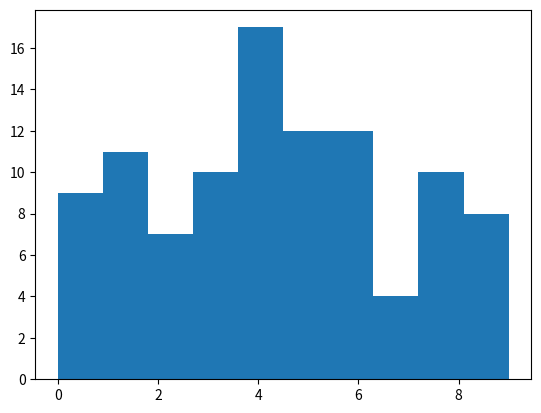

Write the Python code that produced this figure.
import matplotlib.pyplot as plt
import random as ra

ra.seed(10)
y=[]
for i in range(100):
  y.append(int(10*ra.random()))
plt.hist(y,10)
plt.show()
